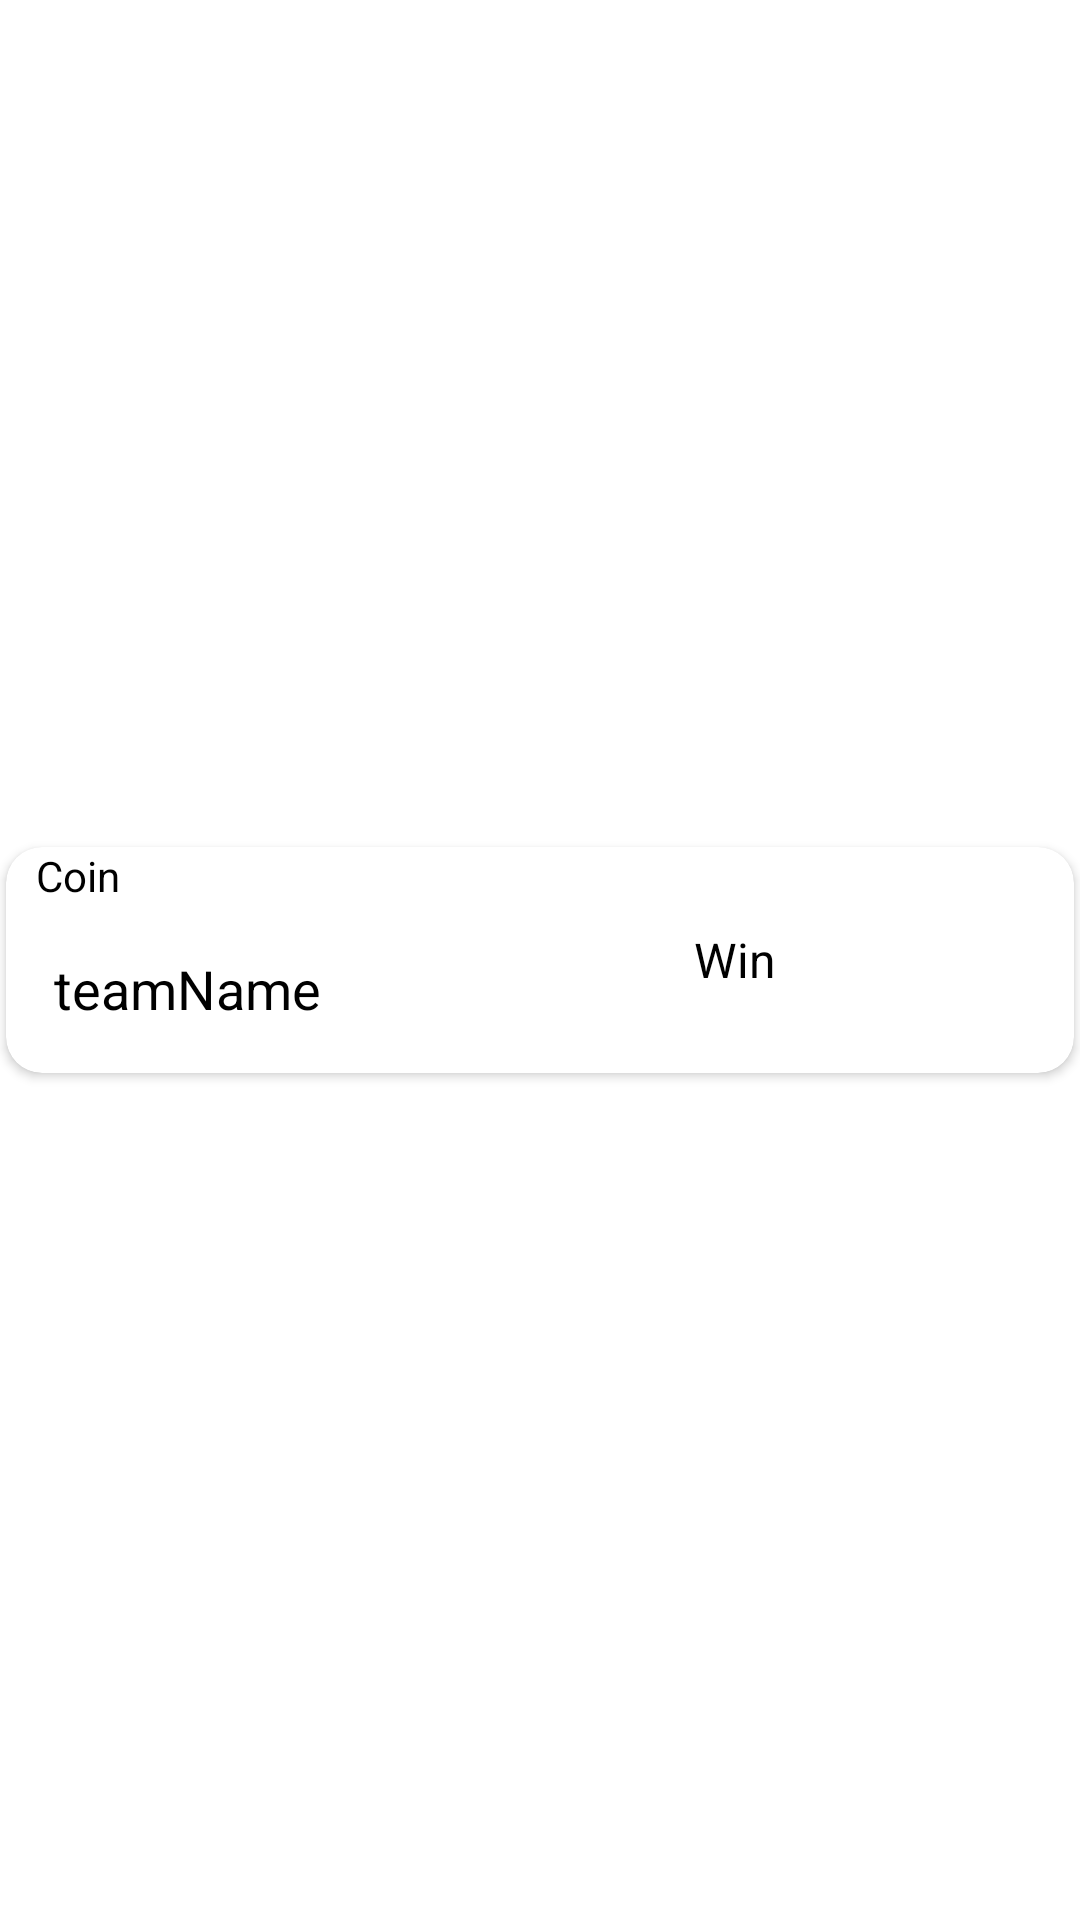

The Android layout XML behind this screen, and the referenced resources:
<!-- AndroidManifest.xml: application theme Theme.ZomatoPremierLeague -->
<!-- res/layout/home_recycler.xml -->
<?xml version="1.0" encoding="utf-8"?>
<androidx.constraintlayout.widget.ConstraintLayout xmlns:android="http://schemas.android.com/apk/res/android"
    xmlns:tools="http://schemas.android.com/tools"
    android:layout_width="match_parent"
    android:layout_height="wrap_content"
    xmlns:app="http://schemas.android.com/apk/res-auto">

    <androidx.cardview.widget.CardView
        android:layout_width="match_parent"
        android:layout_height="wrap_content"
        android:layout_margin="2dp"
        app:cardCornerRadius="12dp"
        app:layout_constraintBottom_toBottomOf="parent"
        app:layout_constraintEnd_toEndOf="parent"
        app:layout_constraintStart_toStartOf="parent"
        app:layout_constraintTop_toTopOf="parent">
<LinearLayout
    android:layout_width="match_parent"
    android:layout_height="wrap_content"
    android:orientation="horizontal">
   <LinearLayout
       android:layout_width="0dp"
       android:layout_weight="3"
       android:layout_height="wrap_content"
       android:orientation="vertical">
       <TextView
           android:id="@+id/category"
           android:layout_width="wrap_content"
           android:layout_height="wrap_content"
           android:text="Coin"
           android:paddingStart="10dp"
           android:textSize="14sp"
           android:textColor="@color/black"/>
       <TextView
           android:id="@+id/teamName"
           android:layout_width="wrap_content"
           android:layout_height="wrap_content"
           android:text="teamName"
           android:padding="16dp"
           android:textSize="18sp"
           android:textColor="@color/black"/>
   </LinearLayout>
    <TextView
        android:id="@+id/win"
        android:layout_width="0dp"
        android:layout_weight="2"
        android:layout_height="match_parent"
        android:text="Win"
        android:gravity="center_vertical"
        android:padding="16dp"
        android:textSize="16sp"
        android:textColor="@color/black"/>

 

</LinearLayout>
    </androidx.cardview.widget.CardView>
</androidx.constraintlayout.widget.ConstraintLayout>
<!-- resources referenced by this layout -->
<resources>
  <color name="black">#FF000000</color>
  <style name="Theme.ZomatoPremierLeague" parent="Theme.MaterialComponents.DayNight.DarkActionBar">
          
          <item name="colorPrimary">@color/purple_500</item>
          <item name="colorPrimaryVariant">@color/purple_700</item>
          <item name="colorOnPrimary">@color/white</item>
          
          <item name="colorSecondary">@color/teal_200</item>
          <item name="colorSecondaryVariant">@color/teal_700</item>
          <item name="colorOnSecondary">@color/black</item>
          
          <item name="android:statusBarColor" tools:targetApi="l">?attr/colorPrimaryVariant</item>
          
      </style>
  <color name="purple_500">#FF6200EE</color>
  <color name="purple_700">#FF3700B3</color>
  <color name="white">#FFFFFFFF</color>
  <color name="teal_200">#FF03DAC5</color>
  <color name="teal_700">#FF018786</color>
</resources>
